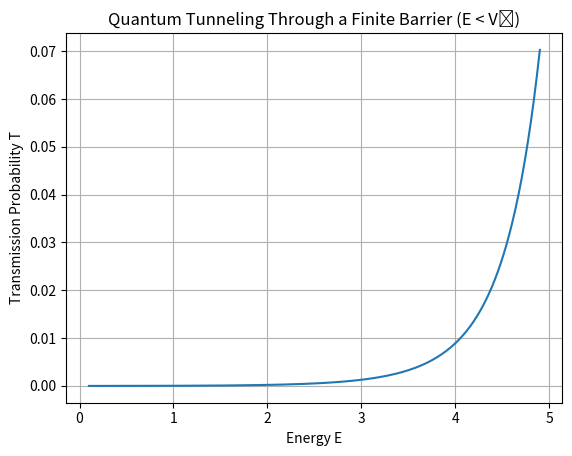

Write Python code to recreate this figure.
import numpy as np
import matplotlib.pyplot as plt

# Barrier parameters
V0 = 5.0
a = 1.0

# Energy range (E < V0)
E_values = np.linspace(0.1, V0 - 0.1, 300)

def transmission(E, V0, a):
    kappa = np.sqrt(2 * (V0 - E))
    numerator = V0**2
    denominator = 4 * E * (V0 - E)
    return 1.0 / (1.0 + (numerator / denominator) * np.sinh(2 * kappa * a)**2)

T_values = transmission(E_values, V0, a)

# Plot transmission vs energy
plt.figure()
plt.plot(E_values, T_values)
plt.xlabel("Energy E")
plt.ylabel("Transmission Probability T")
plt.title("Quantum Tunneling Through a Finite Barrier (E < V₀)")
plt.grid(True)
plt.show()
